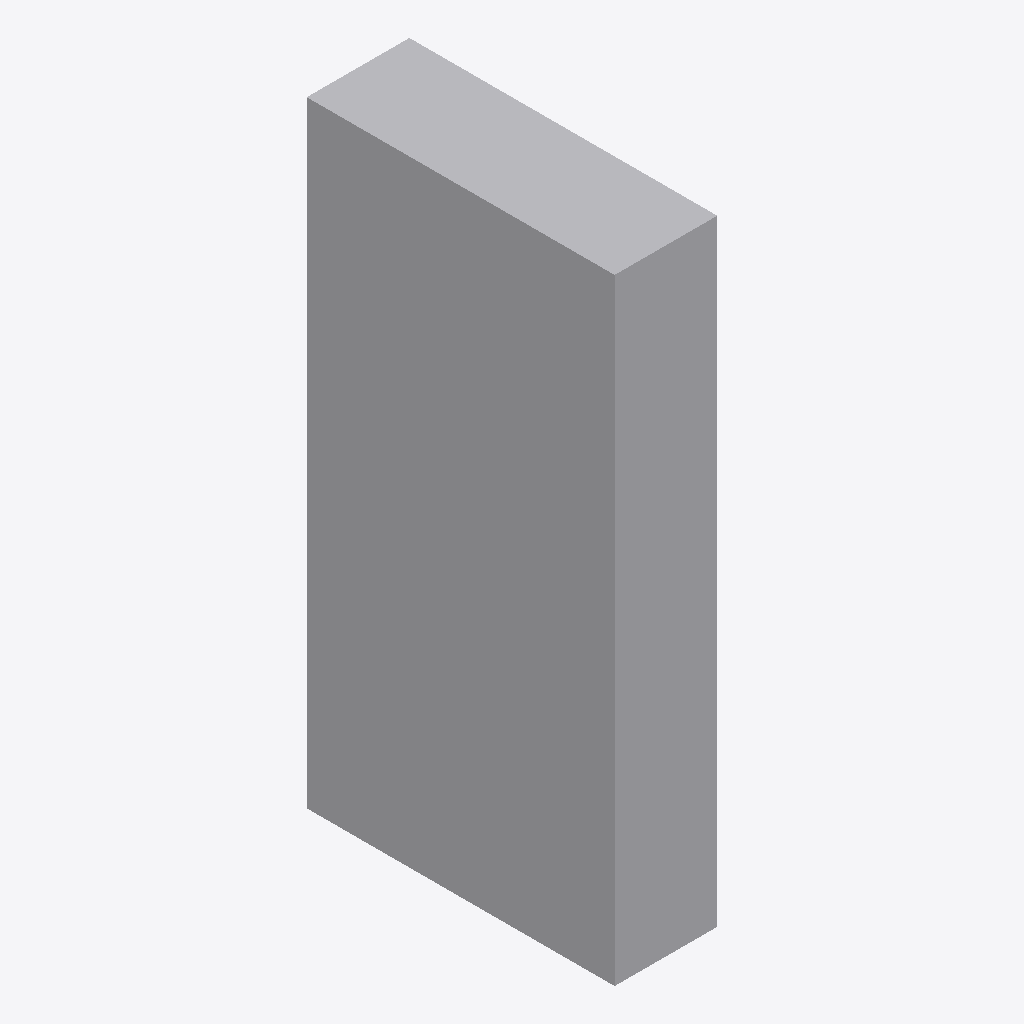
Isometric view of an IFC building model (IFC-SPF (STEP), schema IFC4, length unit unknown), seen from the south-west, elements coloured by IFC class: 1 other element (light grey).
Extent 20.0 m × 60.0 m × 120.0 m (x, y, z). Elements (1): 1 IfcBuildingElementProxy.

HEADER;
FILE_DESCRIPTION(('BoberCAD mapped non-uniform IFC reference fixture'),'2;1');
FILE_NAME('sample_reference_geometry_mapped_non_uniform.ifc','2026-06-23T00:00:00',('BoberCAD'),('BoberCAD'),'BoberCAD','BoberCAD','');
FILE_SCHEMA(('IFC4'));
ENDSEC;
DATA;
#100=IFCBUILDINGELEMENTPROXY('mapped-non-uniform-ref-1',$,'Mapped non-uniform reference block',$,$,#94,#87,$,$);
ENDSEC;
